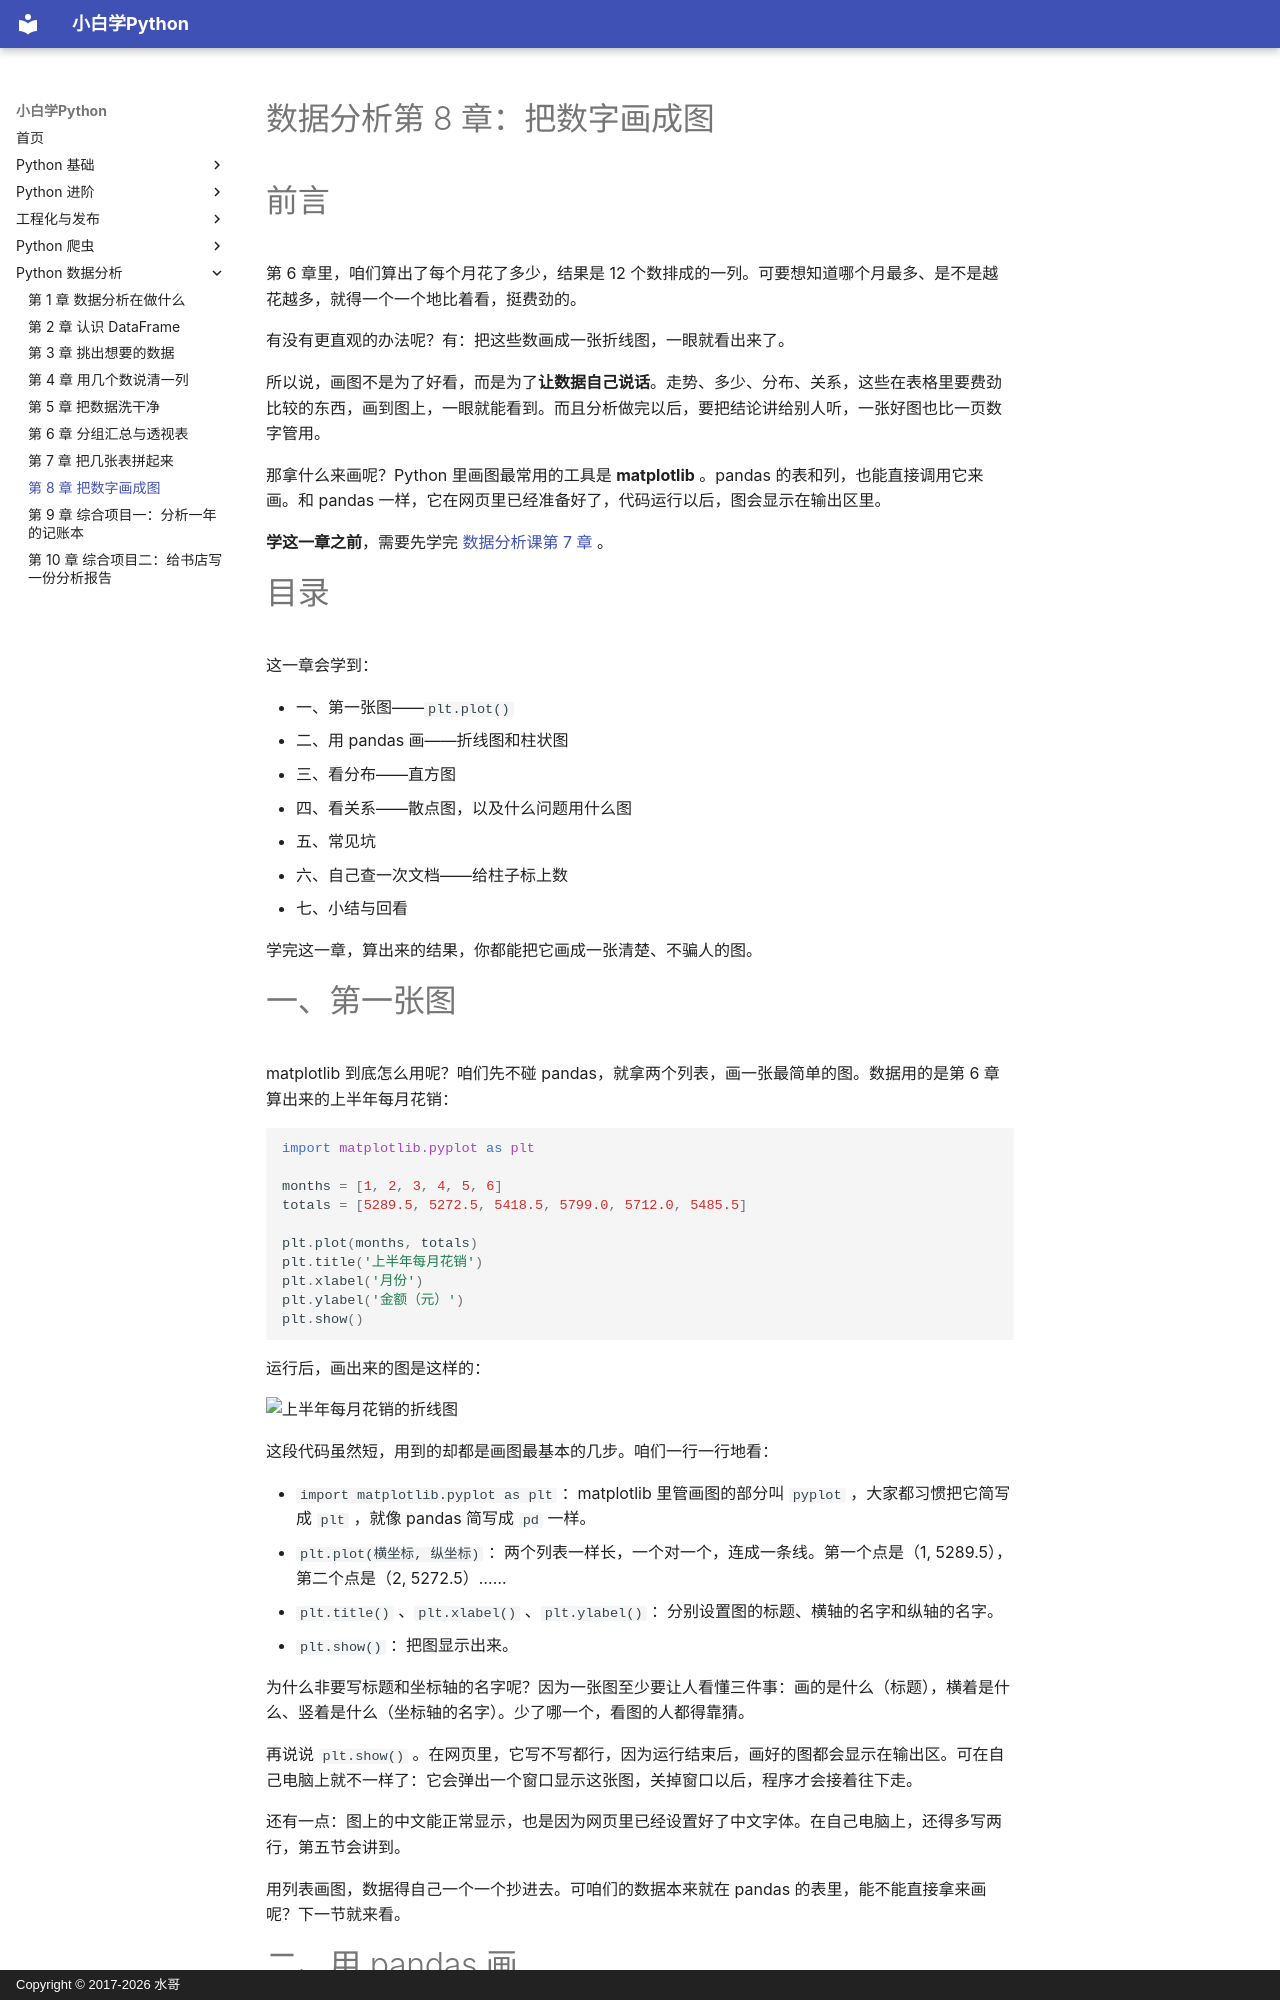

repository: walter201230/Python · page: 05-data-analysis/08-charts/index.html · generator: mkdocs · copyright: Copyright © 2017-2026 水哥

# 数据分析第 8 章：把数字画成图

# 前言

第 6 章里，咱们算出了每个月花了多少，结果是 12 个数排成的一列。可要想知道哪个月最多、是不是越花越多，就得一个一个地比着看，挺费劲的。

有没有更直观的办法呢？有：把这些数画成一张折线图，一眼就看出来了。

所以说，画图不是为了好看，而是为了**让数据自己说话**。走势、多少、分布、关系，这些在表格里要费劲比较的东西，画到图上，一眼就能看到。而且分析做完以后，要把结论讲给别人听，一张好图也比一页数字管用。

那拿什么来画呢？Python 里画图最常用的工具是 **matplotlib** 。pandas 的表和列，也能直接调用它来画。和 pandas 一样，它在网页里已经准备好了，代码运行以后，图会显示在输出区里。

**学这一章之前**，需要先学完 [数据分析课第 7 章](07-merge-and-concat.md) 。

# 目录

这一章会学到：

- 一、第一张图——`plt.plot()`
- 二、用 pandas 画——折线图和柱状图
- 三、看分布——直方图
- 四、看关系——散点图，以及什么问题用什么图
- 五、常见坑
- 六、自己查一次文档——给柱子标上数
- 七、小结与回看

学完这一章，算出来的结果，你都能把它画成一张清楚、不骗人的图。

# 一、第一张图

matplotlib 到底怎么用呢？咱们先不碰 pandas，就拿两个列表，画一张最简单的图。数据用的是第 6 章算出来的上半年每月花销：

```python
import matplotlib.pyplot as plt

months = [1, 2, 3, 4, 5, 6]
totals = [5289.5, 5272.5, 5418.5, 5799.0, 5712.0, 5485.5]

plt.plot(months, totals)
plt.title('上半年每月花销')
plt.xlabel('月份')
plt.ylabel('金额（元）')
plt.show()
```

运行后，画出来的图是这样的：

![上半年每月花销的折线图](../assets/charts/data8-first-plot.png)

这段代码虽然短，用到的却都是画图最基本的几步。咱们一行一行地看：

- `import matplotlib.pyplot as plt` ：matplotlib 里管画图的部分叫 `pyplot` ，大家都习惯把它简写成 `plt` ，就像 pandas 简写成 `pd` 一样。
- `plt.plot(横坐标, 纵坐标)` ：两个列表一样长，一个对一个，连成一条线。第一个点是（1, 5289.5），第二个点是（2, 5272.5）……
- `plt.title()` 、`plt.xlabel()` 、`plt.ylabel()` ：分别设置图的标题、横轴的名字和纵轴的名字。
- `plt.show()` ：把图显示出来。

为什么非要写标题和坐标轴的名字呢？因为一张图至少要让人看懂三件事：画的是什么（标题），横着是什么、竖着是什么（坐标轴的名字）。少了哪一个，看图的人都得靠猜。

再说说 `plt.show()` 。在网页里，它写不写都行，因为运行结束后，画好的图都会显示在输出区。可在自己电脑上就不一样了：它会弹出一个窗口显示这张图，关掉窗口以后，程序才会接着往下走。

还有一点：图上的中文能正常显示，也是因为网页里已经设置好了中文字体。在自己电脑上，还得多写两行，第五节会讲到。

用列表画图，数据得自己一个一个抄进去。可咱们的数据本来就在 pandas 的表里，能不能直接拿来画呢？下一节就来看。
